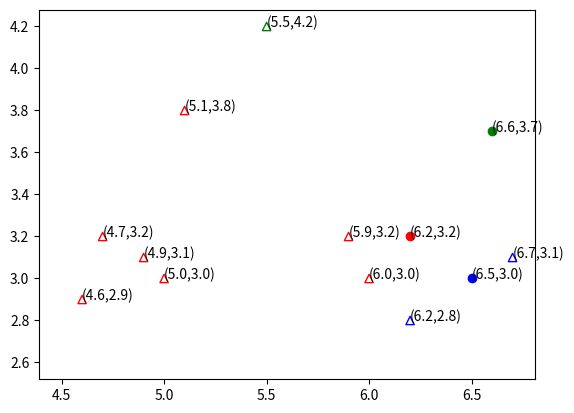
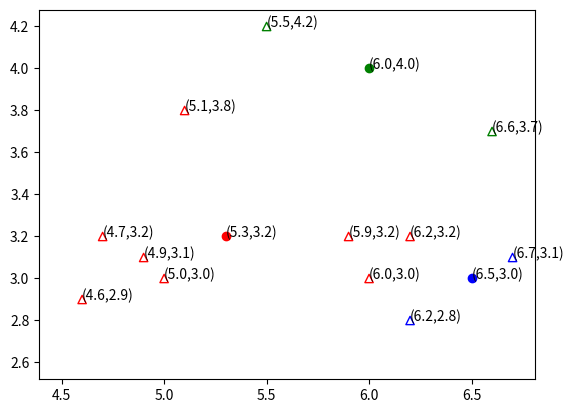
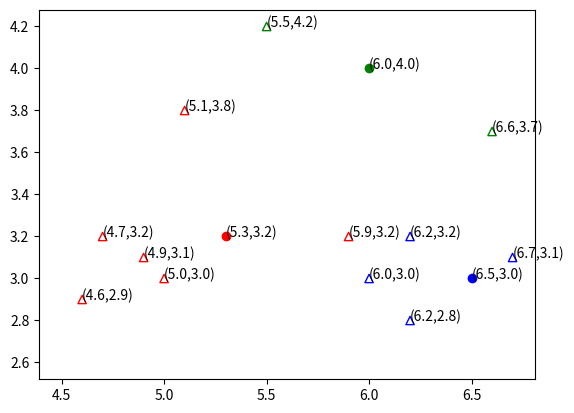
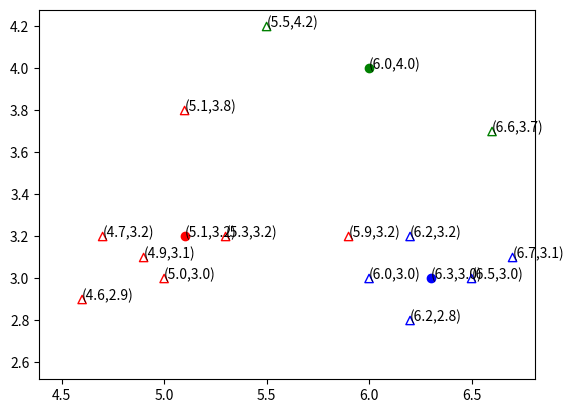

The matplotlib source for these figures, in order:
#!/usr/bin/env python3
# -*- coding: utf-8 -*-
"""
Created on Mon Oct 29 18:59:23 2018

@author: Pallavi
"""

import math
import numpy as np
import matplotlib.pyplot as plt
import matplotlib.patches as patches

def classification(centers,points):
     color_set = []

     for point in points:
        dist = []
        for center in centers:
            dist.append( math.sqrt((center[0] - point[0])**2 + (center[1] - point[1])**2))
             
        ind = np.argmin(dist)
        color_set.append(ind)
     
     print("Points:",points)
     print("calsification vector:", color_set)
     
     return color_set
     
def plot_centers(centers):
    colors = ['red','green','blue']
    
    indx = 0
    for center in centers:
         plt.plot(center[0], center[1], 'o', color=colors[indx])
         s = "(" + str(center[0]) + "," + str(center[1]) +")"
         plt.text(center[0],center[1],s )
         indx += 1 
 
def plot_points(points,color_set):
     colors = ['red','green','blue']
     for i in range(0,len(points)):
         point = points[i]
         plt.scatter(point[0],point[1], marker='^', facecolor='none' ,edgecolor=colors[color_set[i]])
         s = "(" + str(point[0]) + "," + str(point[1]) +")"
         plt.text(point[0],point[1],s )
     
def plot_classify(centers,points):
    
    color_set = classification(centers,points)
    
    fig, ax = plt.subplots()
    rect = patches.Rectangle((4.5,2.6),0.5,0.2,linewidth=0,edgecolor='r',facecolor='none')
    ax.add_patch(rect)
     
    plot_centers(centers)
    plot_points(points,color_set)
    
    plt.savefig("Task3_iter1_a.png", dpi = 300)
    plt.close()

def task2(centers,points,fig_name):
     color_set = []
     red = [centers[0]]
     green = [centers[1]]
     blue = [centers[2]]
     
     for point in points:
         dist = []
         for center in centers:
            dist.append( math.sqrt((center[0] - point[0])**2 + (center[1] - point[1])**2))
             
         ind = np.argmin(dist)
         color_set.append(ind)
         
         if ind == 0:
            red.append(point)
         elif ind == 1:
            green.append(point)
         else:
            blue.append(point)
         
     red.sort(key=lambda t: t[0])
     green.sort(key=lambda t: t[0])
     blue.sort(key=lambda t: t[0])       
     
     new_center1 = [0,0]
     mean = np.mean(red,axis =0)
     new_center1[0] = np.round(mean[0],1)
     new_center1[1] = np.round(mean[1],1)
     
     new_center2 = [0,0]
     x,y = np.mean(green,axis =0)
     new_center2[0] = np.round(x,1)
     new_center2[1] = np.round(y,1)

     new_center3 = [0,0]
     mean = np.mean(blue,axis =0)
     new_center3[0] = np.round(mean[0],1)
     new_center3[1] = np.round(mean[1],1)     

     for i in red:
        if(np.array_equal(i,new_center1)):
            red.remove(i)
     for j in green:
        if(np.array_equal(j,new_center2)):
            green.remove(j)
     for k in blue:
        if(np.array_equal(k,new_center3)):
            blue.remove(k)
     
     fig, ax = plt.subplots()
     rect = patches.Rectangle((4.5,2.6),0.5,0.2,linewidth=0,edgecolor='r',facecolor='none')
     ax.add_patch(rect)
     point1 = []
     
     plot_centers([new_center1,new_center2,new_center3])
     for point in red:
         plt.scatter(point[0],point[1], marker='^', facecolor='none' ,edgecolor='r')
         s = "(" + str(point[0]) + "," + str(point[1]) +")"
         plt.text(point[0],point[1],s )
         point1.append(point)
         
     for point in green:
         plt.scatter(point[0],point[1], marker='^', facecolor='none' ,edgecolor='g')
         s = "(" + str(point[0]) + "," + str(point[1]) +")"
         plt.text(point[0],point[1],s )
         point1.append(point)
         
     for point in blue:
         plt.scatter(point[0],point[1], marker='^', facecolor='none' ,edgecolor='b')
         s = "(" + str(point[0]) + "," + str(point[1]) +")"
         plt.text(point[0],point[1],s )
         point1.append(point)
         
     plt.savefig(fig_name, dpi = 300)
     plt.close()
     print("Points:" ,point1)
     print("Classification vector:" ,color_set)
     return ([new_center1,new_center2,new_center3],point1)



def plot_classify2(centers1,points):
    
    color_set = classification(centers1,points)
    
    fig, ax = plt.subplots()
    rect = patches.Rectangle((4.5,2.6),0.5,0.2,linewidth=0,edgecolor='r',facecolor='none')
    ax.add_patch(rect)
     
    plot_centers(centers1)
    plot_points(points,color_set)
    
    plt.savefig("task3_iter2_a.png", dpi = 300)
    plt.close()


center1 = (6.2, 3.2)
center2 = (6.6, 3.7)
center3 = (6.5, 3.0)


points = [[5.9,3.2],[4.6,2.9],[6.2,2.8],[4.7,3.2],[5.5,4.2],[5.0,3.0],
     [4.9,3.1],[6.7,3.1],[5.1,3.8],[6.0,3.0]]

plot_classify([center1,center2,center3],points)
new_centers,points1 = task2([center1,center2,center3],points,"task3_iter1_b.png")
plot_classify2(new_centers,points1)
s = "task3_iter2_b.png"
task2(new_centers,points1,s)

    
